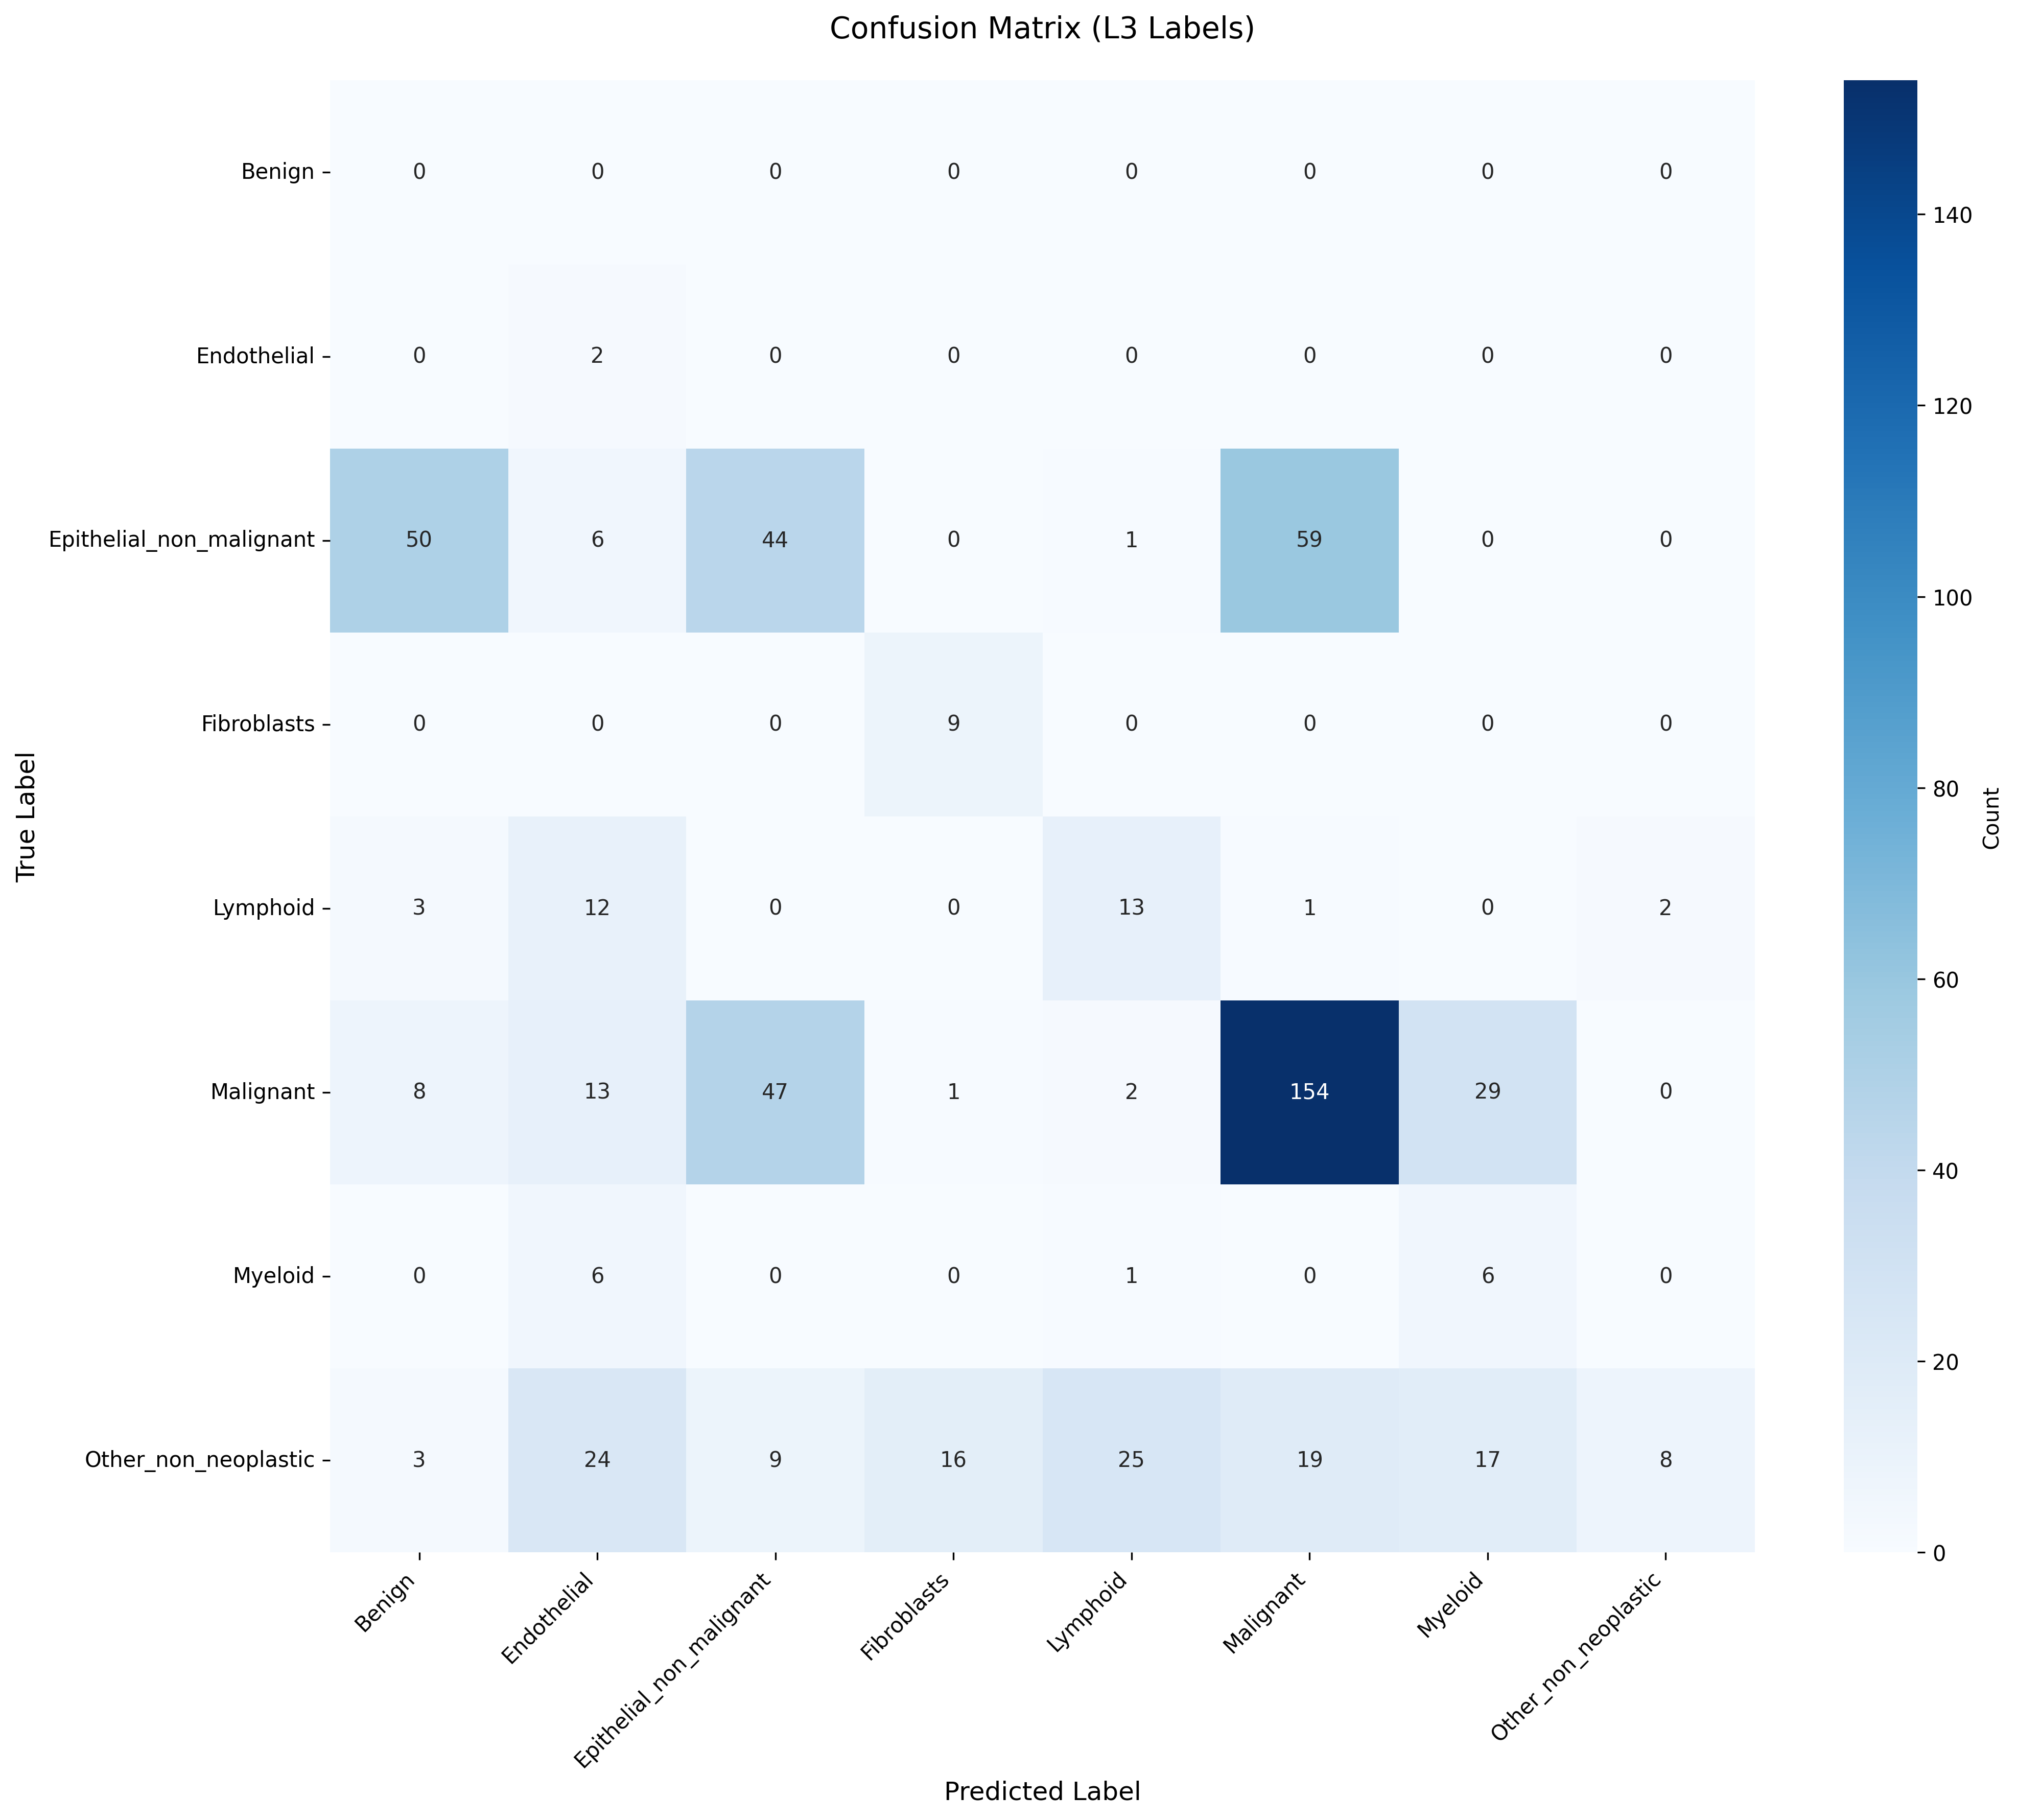

The table this chart was drawn from, first rows:
True_Label, Benign, Endothelial, Epithelial_non_malignant, Fibroblasts, Lymphoid, Malignant, Myeloid, Other_non_neoplastic
Benign, 0, 0, 0, 0, 0, 0, 0, 0
Endothelial, 0, 2, 0, 0, 0, 0, 0, 0
Epithelial_non_malignant, 50, 6, 44, 0, 1, 59, 0, 0
Fibroblasts, 0, 0, 0, 9, 0, 0, 0, 0
Lymphoid, 3, 12, 0, 0, 13, 1, 0, 2
Malignant, 8, 13, 47, 1, 2, 154, 29, 0
Myeloid, 0, 6, 0, 0, 1, 0, 6, 0
Other_non_neoplastic, 3, 24, 9, 16, 25, 19, 17, 8
